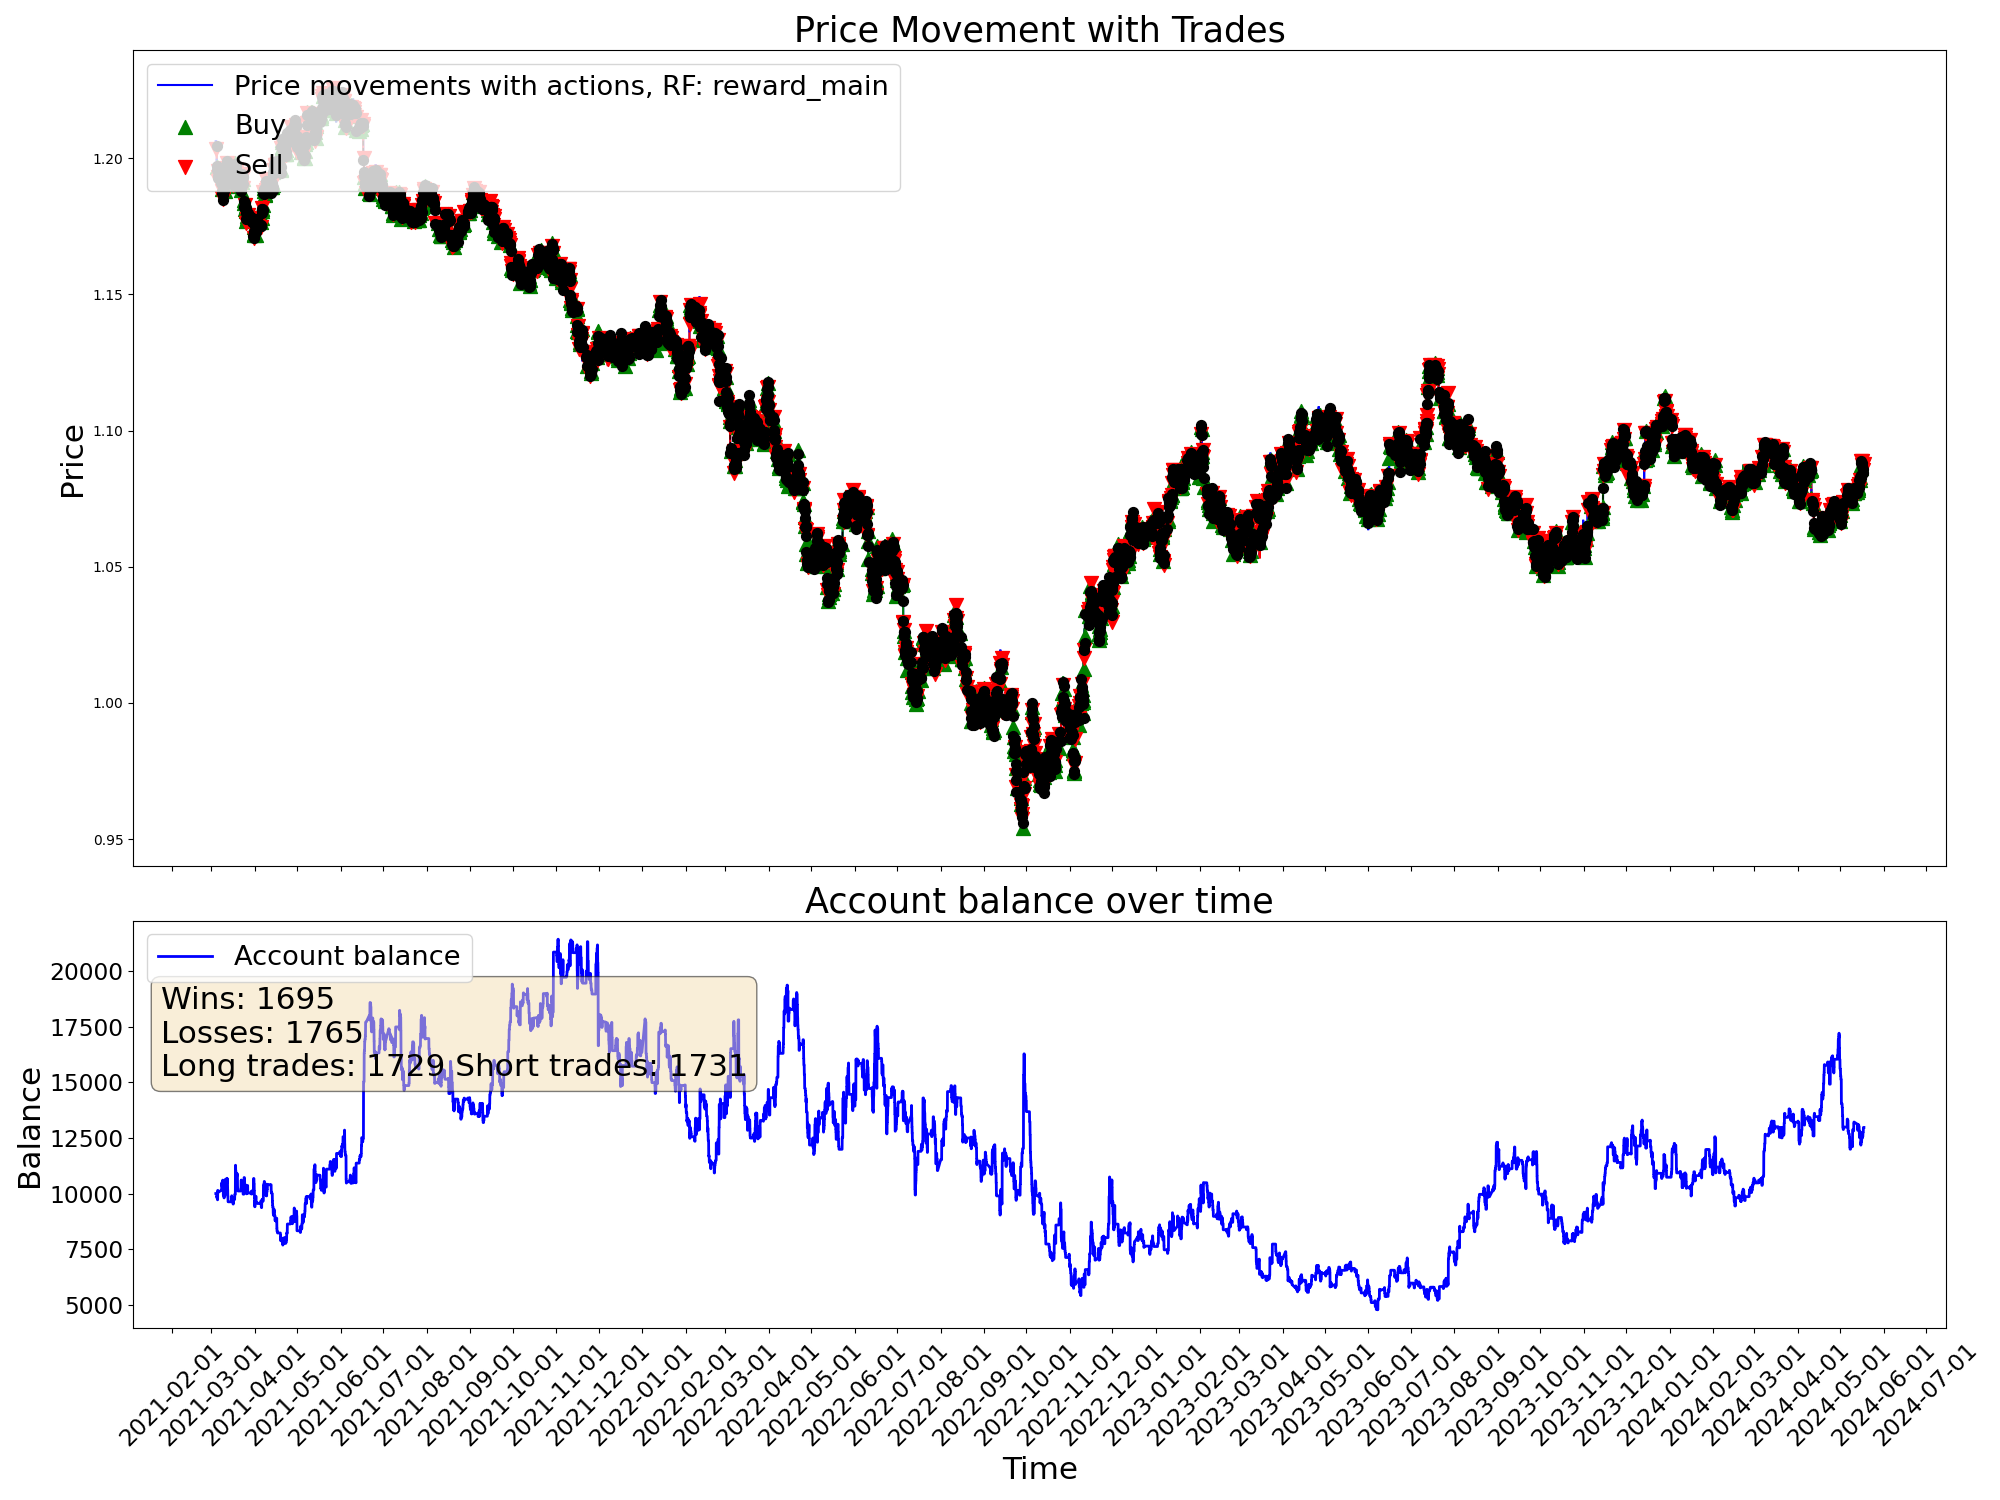

Values plotted in this chart, from the file beside it:
time, open, high, low, close, tick_volume, actDir, actRisk, eReward, eAccBalance, eWins, eLosses, pType, pOpenPrice, pSLPrice, pTPPrice, pProfit
2021-03-04 03:00:00, 1.206, 1.206, 1.205, 1.206, 2527, 0.0, 0.0, 0.0, 10000, 0, 0, 0, 0.0, 0.0, 0.0, 0.0
2021-03-04 04:00:00, 1.206, 1.206, 1.205, 1.205, 2195, 0.0, 0.0, 0.0, 10000, 0, 0, 0, 0.0, 0.0, 0.0, 0.0
2021-03-04 05:00:00, 1.205, 1.206, 1.205, 1.205, 1774, 0.0, 0.0, 0.0, 10000, 0, 0, 0, 0.0, 0.0, 0.0, 0.0
2021-03-04 06:00:00, 1.205, 1.205, 1.204, 1.205, 2248, 0.0, 0.0, 0.0, 10000, 0, 0, 0, 0.0, 0.0, 0.0, 0.0
2021-03-04 07:00:00, 1.205, 1.206, 1.205, 1.206, 2379, 0.0, 0.0, 0.0, 10000, 0, 0, 0, 0.0, 0.0, 0.0, 0.0
2021-03-04 08:00:00, 1.206, 1.206, 1.206, 1.206, 2413, 0.0, 0.0, 0.0, 10000, 0, 0, 0, 0.0, 0.0, 0.0, 0.0
2021-03-04 09:00:00, 1.206, 1.206, 1.205, 1.205, 3812, 0.0, 0.0, 0.0, 10000, 0, 0, 0, 0.0, 0.0, 0.0, 0.0
2021-03-04 10:00:00, 1.205, 1.206, 1.204, 1.204, 6946, 0.0, 0.0, 0.0, 10000, 0, 0, 0, 0.0, 0.0, 0.0, 0.0
2021-03-04 11:00:00, 1.204, 1.204, 1.203, 1.203, 5425, 0.0, 0.0, 0.0, 10000, 0, 0, 0, 0.0, 0.0, 0.0, 0.0
2021-03-04 12:00:00, 1.203, 1.205, 1.203, 1.205, 5281, 0.0, 0.0, 0.0, 10000, 0, 0, 0, 0.0, 0.0, 0.0, 0.0
2021-03-04 13:00:00, 1.205, 1.205, 1.203, 1.203, 4233, 0.0, 0.0, 0.0, 10000, 0, 0, 0, 0.0, 0.0, 0.0, 0.0
2021-03-04 14:00:00, 1.203, 1.204, 1.203, 1.203, 4352, -0.8137, -0.8137, 0.0, 10000, 0, 0, 2, 1.203, 1.205, 0.0, 0.0
2021-03-04 15:00:00, 1.203, 1.204, 1.203, 1.204, 5153, 1.0, 1.0, 0.0, 10000, 0, 0, 2, 1.203, 1.205, 0.0, 0.0
2021-03-04 16:00:00, 1.204, 1.204, 1.203, 1.204, 5766, -1.0, -1.0, 0.0, 10000, 0, 0, 2, 1.203, 1.205, 0.0, 0.0
2021-03-04 17:00:00, 1.204, 1.204, 1.202, 1.204, 8847, -1.0, -1.0, 0.0, 10000, 0, 0, 2, 1.203, 1.205, 0.0, 0.0
2021-03-04 18:00:00, 1.204, 1.205, 1.204, 1.204, 6093, 0.2875, 0.2875, 0.0, 10000, 0, 0, 2, 1.203, 1.205, 0.0, 0.0
2021-03-04 19:00:00, 1.204, 1.205, 1.199, 1.199, 15538, 0.9843, 0.9843, 0.0, 9809, 0, 1, 0, 0.0, 0.0, 0.0, -190.5
2021-03-04 20:00:00, 1.199, 1.2, 1.197, 1.197, 12890, -0.1076, -0.1076, 0.0, 9809, 0, 1, 0, 1.199, 1.198, 0.0, 0.0
2021-03-04 21:00:00, 1.197, 1.198, 1.196, 1.197, 8493, 0.7239, 0.7239, 0.0, 9809, 0, 1, 1, 1.197, 1.195, 0.0, 0.0
2021-03-04 22:00:00, 1.197, 1.197, 1.196, 1.197, 5417, -1.0, -1.0, 0.0, 9809, 0, 1, 1, 1.197, 1.195, 0.0, 0.0
2021-03-04 23:00:00, 1.197, 1.197, 1.197, 1.197, 1930, -1.0, -1.0, 0.0, 9882, 1, 1, 0, 0.0, 0.0, 0.0, 72.04
2021-03-05 00:00:00, 1.196, 1.198, 1.196, 1.197, 828, 0.01662, 0.01662, 0.0, 9882, 1, 1, 0, 1.197, 1.198, 0.0, 0.0
2021-03-05 01:00:00, 1.198, 1.198, 1.196, 1.197, 2478, 0.09106, 0.09106, 0.0, 9882, 1, 1, 0, 1.197, 1.198, 0.0, 0.0
2021-03-05 02:00:00, 1.197, 1.197, 1.196, 1.197, 2903, 1.0, 1.0, 0.0, 9882, 1, 1, 1, 1.197, 1.195, 0.0, 0.0
2021-03-05 03:00:00, 1.197, 1.197, 1.195, 1.196, 4152, 0.8509, 0.8509, 0.0, 9882, 1, 1, 1, 1.197, 1.195, 0.0, 0.0
2021-03-05 04:00:00, 1.196, 1.196, 1.195, 1.196, 2808, -0.1289, -0.1289, 0.0, 9882, 1, 1, 1, 1.197, 1.195, 0.0, 0.0
2021-03-05 05:00:00, 1.196, 1.197, 1.196, 1.196, 2103, 0.5133, 0.5133, 0.0, 9882, 1, 1, 1, 1.197, 1.195, 0.0, 0.0
2021-03-05 06:00:00, 1.196, 1.196, 1.196, 1.196, 2160, 0.7048, 0.7048, 0.0, 9882, 1, 1, 1, 1.197, 1.195, 0.0, 0.0
2021-03-05 07:00:00, 1.196, 1.196, 1.196, 1.196, 2014, -0.8939, -0.8939, 0.0, 9717, 1, 2, 0, 0.0, 0.0, 0.0, -164.3
2021-03-05 08:00:00, 1.196, 1.196, 1.195, 1.195, 2382, -1.0, -1.0, 0.0, 9717, 1, 2, 2, 1.195, 1.197, 0.0, 0.0
2021-03-05 09:00:00, 1.195, 1.196, 1.195, 1.195, 5839, -0.7058, -0.7058, 0.0, 9717, 1, 2, 2, 1.195, 1.197, 0.0, 0.0
2021-03-05 10:00:00, 1.195, 1.195, 1.191, 1.193, 8326, -0.6056, -0.6056, 0.0, 9717, 1, 2, 2, 1.195, 1.197, 0.0, 0.0
2021-03-05 11:00:00, 1.193, 1.194, 1.192, 1.193, 7103, 0.9678, 0.9678, 0.0, 10142, 2, 2, 0, 0.0, 0.0, 0.0, 425.1
2021-03-05 12:00:00, 1.193, 1.194, 1.193, 1.193, 4902, -1.0, -1.0, 0.0, 10142, 2, 2, 2, 1.193, 1.194, 0.0, 0.0
2021-03-05 13:00:00, 1.193, 1.194, 1.192, 1.193, 5260, 0.9133, 0.9133, 0.0, 10142, 2, 2, 2, 1.193, 1.194, 0.0, 0.0
2021-03-05 14:00:00, 1.193, 1.194, 1.193, 1.194, 5070, -1.0, -1.0, 0.0, 10142, 2, 2, 2, 1.193, 1.194, 0.0, 0.0
2021-03-05 15:00:00, 1.194, 1.194, 1.189, 1.192, 12120, 0.8116, 0.8116, 0.0, 10060, 2, 3, 0, 0.0, 0.0, 0.0, -82.54
2021-03-05 16:00:00, 1.192, 1.195, 1.191, 1.192, 14742, -1.0, -1.0, 0.0, 10060, 2, 3, 2, 1.192, 1.193, 0.0, 0.0
2021-03-05 17:00:00, 1.192, 1.193, 1.191, 1.191, 14808, -0.1527, -0.1527, 0.0, 10060, 2, 3, 2, 1.192, 1.193, 0.0, 0.0
2021-03-05 18:00:00, 1.191, 1.192, 1.191, 1.191, 10301, -0.41, -0.41, 0.0, 10060, 2, 3, 2, 1.192, 1.193, 0.0, 0.0
2021-03-05 19:00:00, 1.191, 1.192, 1.191, 1.191, 6640, -1.0, -1.0, 0.0, 10060, 2, 3, 2, 1.192, 1.193, 0.0, 0.0
2021-03-05 20:00:00, 1.191, 1.192, 1.191, 1.191, 4874, 0.03146, 0.03146, 0.0, 10060, 2, 3, 2, 1.192, 1.193, 0.0, 0.0
2021-03-05 21:00:00, 1.191, 1.192, 1.191, 1.191, 3173, -1.0, -1.0, 0.0, 10060, 2, 3, 2, 1.192, 1.193, 0.0, 0.0
2021-03-05 22:00:00, 1.191, 1.192, 1.191, 1.192, 2490, -0.9671, -0.9671, 0.0, 10060, 2, 3, 2, 1.192, 1.193, 0.0, 0.0
2021-03-05 23:00:00, 1.192, 1.192, 1.191, 1.191, 1898, -1.0, -1.0, 0.0, 10060, 2, 3, 2, 1.192, 1.193, 0.0, 0.0
2021-03-08 00:00:00, 1.192, 1.192, 1.192, 1.192, 259, 1.0, 1.0, 0.0, 10150, 3, 3, 0, 0.0, 0.0, 0.0, 89.84
2021-03-08 01:00:00, 1.192, 1.193, 1.192, 1.193, 3768, -0.1799, -0.1799, 0.0, 10150, 3, 3, 0, 1.193, 1.191, 0.0, 0.0
2021-03-08 02:00:00, 1.193, 1.193, 1.192, 1.193, 2426, -0.821, -0.821, 0.0, 10150, 3, 3, 2, 1.193, 1.194, 0.0, 0.0
2021-03-08 03:00:00, 1.193, 1.193, 1.192, 1.193, 2960, -0.4561, -0.4561, 0.0, 10150, 3, 3, 2, 1.193, 1.194, 0.0, 0.0
2021-03-08 04:00:00, 1.193, 1.193, 1.19, 1.191, 3242, -0.08662, -0.08662, 0.0, 10150, 3, 3, 2, 1.193, 1.194, 0.0, 0.0
2021-03-08 05:00:00, 1.191, 1.191, 1.19, 1.19, 2663, -0.1948, -0.1948, 0.0, 10150, 3, 3, 2, 1.193, 1.194, 0.0, 0.0
2021-03-08 06:00:00, 1.19, 1.191, 1.19, 1.191, 1703, 0.006912, 0.006912, 0.0, 10150, 3, 3, 2, 1.193, 1.194, 0.0, 0.0
2021-03-08 07:00:00, 1.191, 1.191, 1.191, 1.191, 2904, 0.5668, 0.5668, 0.0, 10487, 4, 3, 0, 0.0, 0.0, 0.0, 337.8
2021-03-08 08:00:00, 1.191, 1.191, 1.189, 1.189, 3010, -0.1931, -0.1931, 0.0, 10487, 4, 3, 0, 1.191, 1.19, 0.0, 0.0
2021-03-08 09:00:00, 1.189, 1.19, 1.188, 1.189, 5676, 1.0, 1.0, 0.0, 10487, 4, 3, 1, 1.189, 1.187, 0.0, 0.0
2021-03-08 10:00:00, 1.189, 1.19, 1.188, 1.188, 6370, -1.0, -1.0, 0.0, 10487, 4, 3, 1, 1.189, 1.187, 0.0, 0.0
2021-03-08 11:00:00, 1.188, 1.188, 1.187, 1.187, 5175, -1.0, -1.0, 0.0, 10341, 4, 4, 0, 0.0, 0.0, 0.0, -146.1
2021-03-08 12:00:00, 1.187, 1.188, 1.187, 1.188, 4080, -1.0, -1.0, 0.0, 10341, 4, 4, 2, 1.188, 1.189, 0.0, 0.0
2021-03-08 13:00:00, 1.188, 1.188, 1.187, 1.187, 3798, -0.514, -0.514, 0.0, 10341, 4, 4, 2, 1.188, 1.189, 0.0, 0.0
2021-03-08 14:00:00, 1.187, 1.187, 1.186, 1.186, 4953, -0.2701, -0.2701, 0.0, 10341, 4, 4, 2, 1.188, 1.189, 0.0, 0.0
... 19,940 more rows
